Image classification data set "gtos-mobile" (faisu07/gtos-mobile on GitHub). Class labels (31): painting, aluminum, asphalt, brick, cement, cloth, dry leaf, glass, grass, large limestone, leaf, metal cover, moss, paint cover, painting turf, paper, pebble, plastic, plastic cover, root, sand, sandpaper, shale, small limestone, soil, steel, stone asphalt, stone brick, stone cement, turf, wood chips.

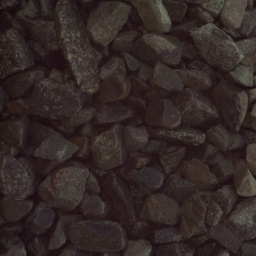
Label: pebble

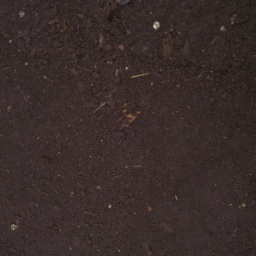
Label: soil

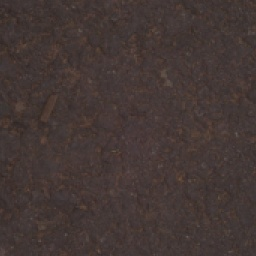
Label: asphalt

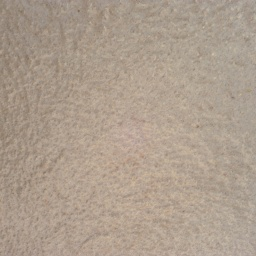
Label: cement

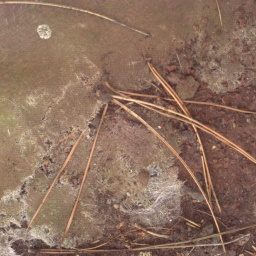
Label: paper

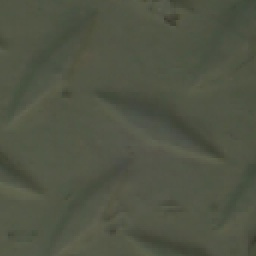
Label: paint cover
